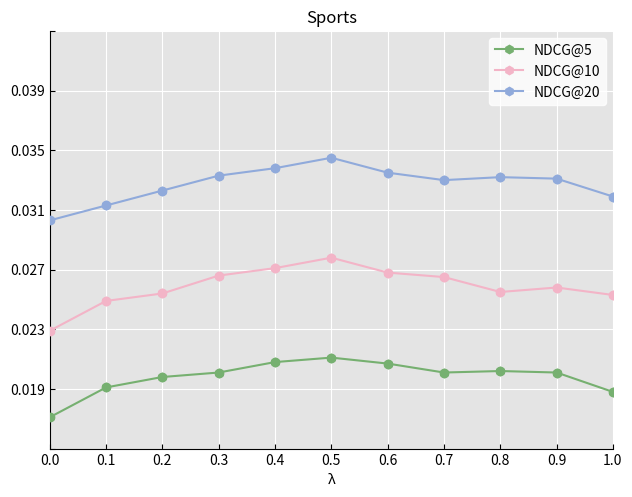

The matplotlib source for this figure:
import matplotlib.pyplot as plt
import numpy as np

# 创建一些示例数据
x = np.array([0, 0.1, 0.2, 0.3, 0.4, 0.5, 0.6, 0.7, 0.8, 0.9, 1])
y1 = np.array([0.0171, 0.0191, 0.0198, 0.0201, 0.0208, 0.0211, 0.0207, 0.0201, 0.0202, 0.0201, 0.0188])
y2 = np.array([0.0229, 0.0249, 0.0254, 0.0266, 0.0271, 0.0278, 0.0268, 0.0265, 0.0255, 0.0258, 0.0253])
y3 = np.array([0.0303, 0.0313, 0.0323, 0.0333, 0.0338, 0.0345, 0.0335, 0.033, 0.0332, 0.0331, 0.0319])

# 创建一个图形和坐标轴
fig, ax = plt.subplots()

# 绘制三条折线图
line1, = ax.plot(x, y1, marker='h', label='NDCG@5', color='#76b070')
line2, = ax.plot(x, y2, marker='h', label='NDCG@10', color='#f3b4c7')
line3, = ax.plot(x, y3, marker='h', label='NDCG@20', color='#90aadb')

# 绘制数据点
ax.scatter(x, y1, color='#76b070', zorder=10)
ax.scatter(x, y2, color='#f3b4c7', zorder=10)
ax.scatter(x, y3, color='#90aadb', zorder=10)

# 设置背景颜色为浅灰色
ax.axhspan(ymin=0, ymax=100, facecolor='#cbcbcb', alpha=0.5)  # 设置背景区域的范围和颜色

# 将刻度向内对齐
ax.tick_params(direction='in')

# 添加标题和标签
ax.set_title('Sports')
ax.set_xlabel('λ')
# ax.set_ylabel('Y-axis')

# x轴刻度显示
xticks = [0, 0.1, 0.2, 0.3, 0.4, 0.5, 0.6, 0.7, 0.8, 0.9, 1]
yticks = [0.015, 0.019, 0.023, 0.027, 0.031, 0.035, 0.039, 0.043]  # 0.004
yticklabels = ['', '0.019', '0.023', '0.027', '0.031', '0.035', '0.039', '']  # 刻度标签，将底部的刻度标签设为空字符串

ax.set_xticks(xticks)
ax.set_xlim(xticks[0], xticks[-1])  # 调整 x 轴范围，使开始刻度对齐最左侧

ax.set_yticks(yticks)
ax.set_ylim(yticks[0], yticks[-1])
ax.set_yticklabels(yticklabels)

# 移除右侧和上侧的边框线
ax.spines['right'].set_visible(False)
ax.spines['top'].set_visible(False)

# 添加图例
legend = ax.legend(loc='upper right', edgecolor='#ffffff', shadow=False, bbox_to_anchor=(1.0, 1.0), handlelength=2,
                   handleheight=1)
legend.get_frame().set_facecolor('white')

# 显示网格线
ax.grid(True, which='major', linestyle='-', color='white')

# 调整左右两侧的空白边
plt.subplots_adjust(left=0.09, right=0.97)  # 根据需要调整左右边界的值
plt.subplots_adjust(top=0.95, bottom=0.08)

# 显示图形
plt.show()
